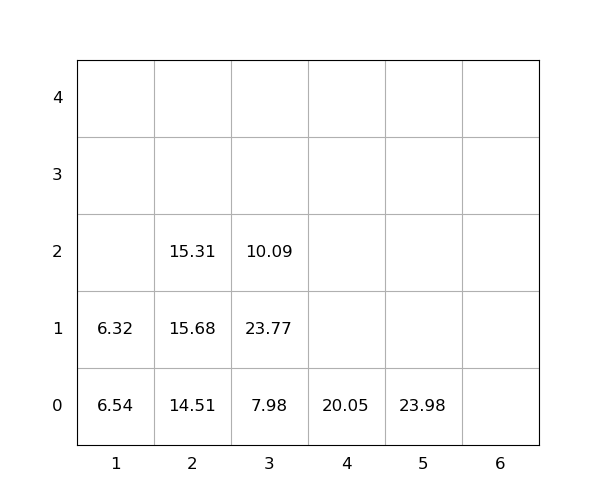

Values plotted in this chart, from the file beside it:
idx, loc_x, loc_y, loc_z, weight, seq, emerg, reloc, size(ft)
1, 3, 0, 0, 7.98, 0, 0, 0, 20
2, 3, 0, 1, 23.77, 0, 0, 1.0, 20
3, 4, 0, 0, 20.05, 0, 0, 0, 20
4, 2, 0, 0, 14.51, 1, 0, 0, 20
5, 3, 0, 2, 10.09, 2, 0, 1.0, 20
6, 5, 0, 0, 23.98, 3, 0, 0, 20
7, 1, 0, 0, 6.54, 4, 0, 1.0, 20
8, 2, 0, 1, 15.68, 5, 0, 1.0, 20
9, 2, 0, 2, 15.31, 6, 0, 1.0, 20
10, 1, 0, 1, 6.32, 7, 0, 1.0, 20
